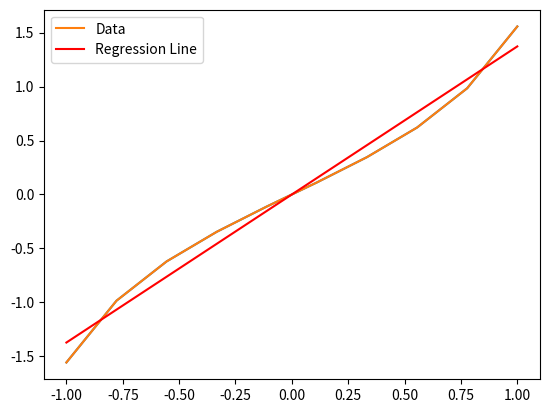

Python code for this plot:
import numpy as np
import matplotlib.pyplot as plt

def genereate_tan_data(m):
    x = np.linspace(-1.0, 1.0, m)
    y = np.tan(x)
    return x, y

def plot_data(x,y):
    plt.plot(x,y)
    plt.show()

def design_matrix(x):
    X = np.vstack((np.ones_like(x), x)).T
    return X

def solve_linear_regression(X, y):
    LSS = np.linalg.solve(X.T @ X, X.T @ y)
    return LSS

def plot_regression_line(x,y, LSS):
    plt.plot(x, y, label='Data')
    plt.plot(x, LSS[0] + LSS[1] * x, label='Regression Line', color='red')
    plt.legend()
    plt.show()
    
def main():
    x, y = genereate_tan_data(10)
    plot_data(x,y)
    X = design_matrix(x)
    LSS = solve_linear_regression(X, y)
    plot_regression_line(x,y, LSS)

main()